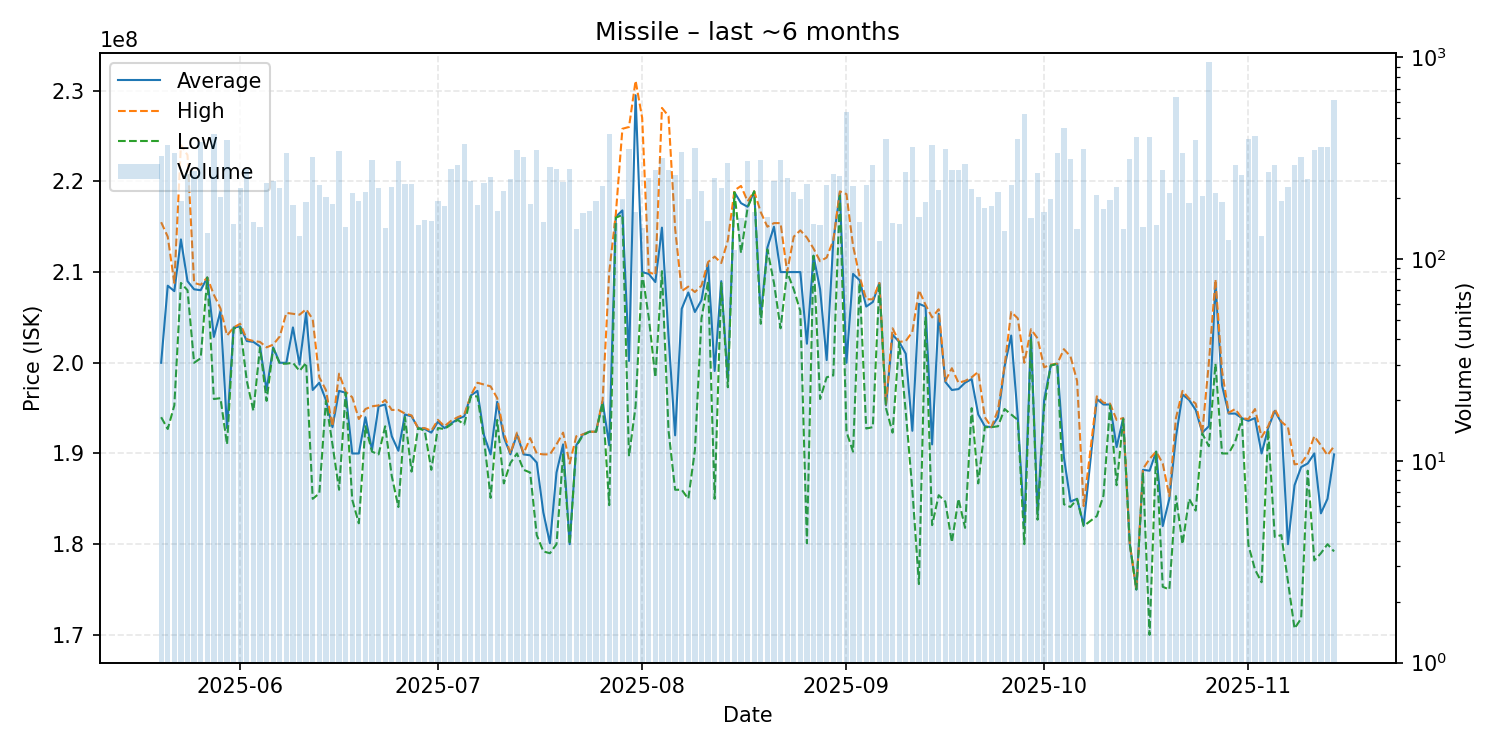

The file beside this chart, header and first rows:
date, average, highest, lowest, order_count, volume
2025-05-20, 200000000, 215500000, 194000000, 84, 323
2025-05-21, 208500000, 213900000, 192700000, 106, 368
2025-05-22, 207900000, 208800000, 195300000, 81, 337
2025-05-23, 213600000, 224000000, 208800000, 69, 195
2025-05-24, 209000000, 222900000, 208000000, 71, 264
2025-05-25, 208100000, 208800000, 200000000, 60, 274
2025-05-26, 208000000, 208600000, 200500000, 93, 379
2025-05-27, 209400000, 209400000, 209400000, 47, 134
2025-05-28, 202850000, 207500000, 196000000, 77, 418
2025-05-29, 205700000, 206000000, 196100000, 70, 203
2025-05-30, 192800000, 203000000, 191000000, 88, 389
2025-05-31, 203900000, 203900000, 203800000, 58, 150
2025-06-01, 204000000, 204300000, 203900000, 73, 226
2025-06-02, 202400000, 202600000, 198000000, 76, 280
2025-06-03, 202300000, 202400000, 194700000, 61, 153
2025-06-04, 201800000, 202300000, 201700000, 51, 144
2025-06-05, 197000000, 201700000, 195800000, 62, 237
2025-06-06, 201700000, 202000000, 201600000, 70, 243
2025-06-07, 200000000, 202900000, 199900000, 76, 225
2025-06-08, 200000000, 205500000, 199900000, 83, 334
2025-06-09, 203900000, 205400000, 200000000, 59, 185
2025-06-10, 199800000, 205300000, 199100000, 40, 130
2025-06-11, 205500000, 205900000, 200000000, 59, 192
2025-06-12, 197000000, 204800000, 185000000, 62, 320
2025-06-13, 197800000, 198400000, 185600000, 70, 234
2025-06-14, 195900000, 197000000, 195800000, 79, 202
2025-06-15, 192900000, 193000000, 191000000, 61, 187
2025-06-16, 196900000, 198800000, 186000000, 85, 343
2025-06-17, 196700000, 196800000, 196700000, 50, 144
2025-06-18, 190000000, 196200000, 184900000, 76, 212
2025-06-19, 190000000, 193800000, 182300000, 71, 194
2025-06-20, 194000000, 194900000, 193000000, 69, 216
2025-06-21, 190400000, 195200000, 190200000, 77, 309
2025-06-22, 195200000, 195300000, 189900000, 63, 226
2025-06-23, 195400000, 195900000, 193000000, 45, 143
2025-06-24, 191900000, 194800000, 187500000, 73, 228
2025-06-25, 190300000, 194800000, 184100000, 89, 307
2025-06-26, 194300000, 194400000, 194000000, 82, 236
2025-06-27, 194100000, 194200000, 188000000, 102, 235
2025-06-28, 192800000, 192800000, 192800000, 59, 148
2025-06-29, 192700000, 192800000, 192500000, 66, 157
2025-06-30, 192300000, 192500000, 188200000, 58, 154
2025-07-01, 193500000, 193700000, 192800000, 65, 195
2025-07-02, 192800000, 193000000, 192700000, 58, 183
2025-07-03, 193300000, 193600000, 193200000, 74, 280
2025-07-04, 193800000, 194000000, 193700000, 80, 292
2025-07-05, 194100000, 194300000, 193200000, 89, 371
2025-07-06, 196400000, 196400000, 196300000, 74, 243
2025-07-07, 196900000, 197800000, 196300000, 64, 185
2025-07-08, 192000000, 197600000, 191500000, 66, 239
2025-07-09, 189900000, 197400000, 185100000, 67, 255
2025-07-10, 195700000, 196100000, 193700000, 53, 173
2025-07-11, 191800000, 192300000, 186700000, 64, 217
2025-07-12, 189900000, 190000000, 188950000, 77, 250
2025-07-13, 192100000, 192300000, 190000000, 115, 349
2025-07-14, 189900000, 190000000, 188200000, 73, 319
2025-07-15, 189800000, 191700000, 187900000, 57, 187
2025-07-16, 189000000, 190000000, 181000000, 59, 349
2025-07-17, 183500000, 189900000, 179200000, 49, 153
2025-07-18, 180100000, 189900000, 179000000, 59, 285
... 118 more rows
